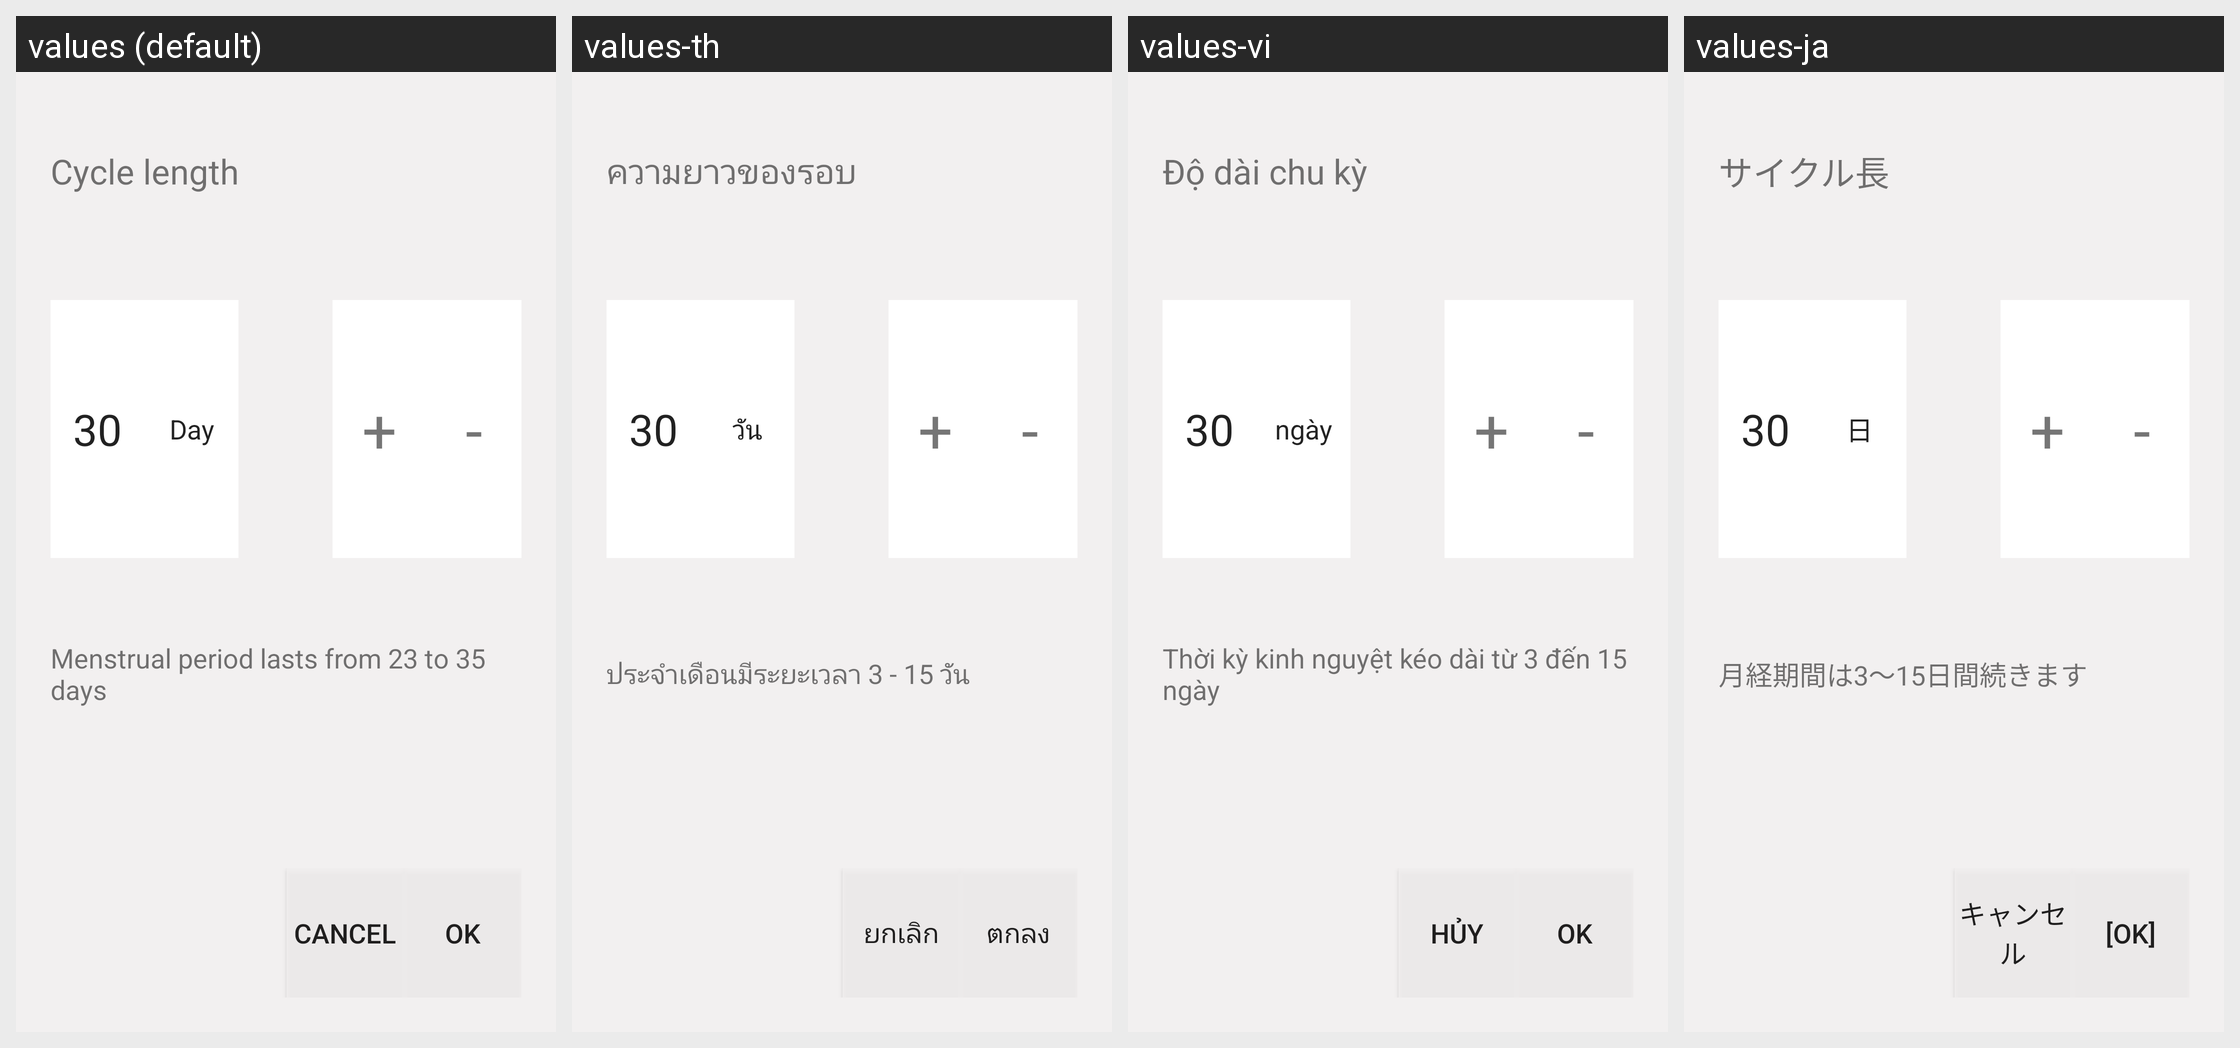

The Android screen above is rendered under several locales of the same app. Produce the string resources it draws, with the default and per-locale values.
Android screen res/layout/dialog_cycle_length.xml rendered under 4 locales, left to right: values (default), values-th, values-vi, values-ja. Device: Nexus 5 (rendered at 1080×1920; each locale shown at half size, 540×960, under a caption strip naming it); theme AppTheme.
Other locales in the repository, not shown: values-ca, values-pt.
Strings drawn on this screen, with the default value and each locale's value (text and hints the layout hard-codes, and strings that could not be matched under every locale, appear in the picture but are not listed):

length_cycle
  values: Cycle length
  values-th: ความยาวของรอบ
  values-vi: Độ dài chu kỳ
  values-ja: サイクル長

day
  values: Day
  values-th: วัน
  values-vi: ngày
  values-ja: 日

menstrual_period_lasts
  values: Menstrual period lasts from 23 to 35 days
  values-th: ประจำเดือนมีระยะเวลา 3 - 15 วัน
  values-vi: Thời kỳ kinh nguyệt kéo dài từ 3 đến 15 ngày
  values-ja: 月経期間は3〜15日間続きます

cancel
  values: Cancel
  values-th: ยกเลิก
  values-vi: Hủy
  values-ja: キャンセル

ok
  values: OK
  values-th: ตกลง
  values-vi: OK
  values-ja: [OK]
